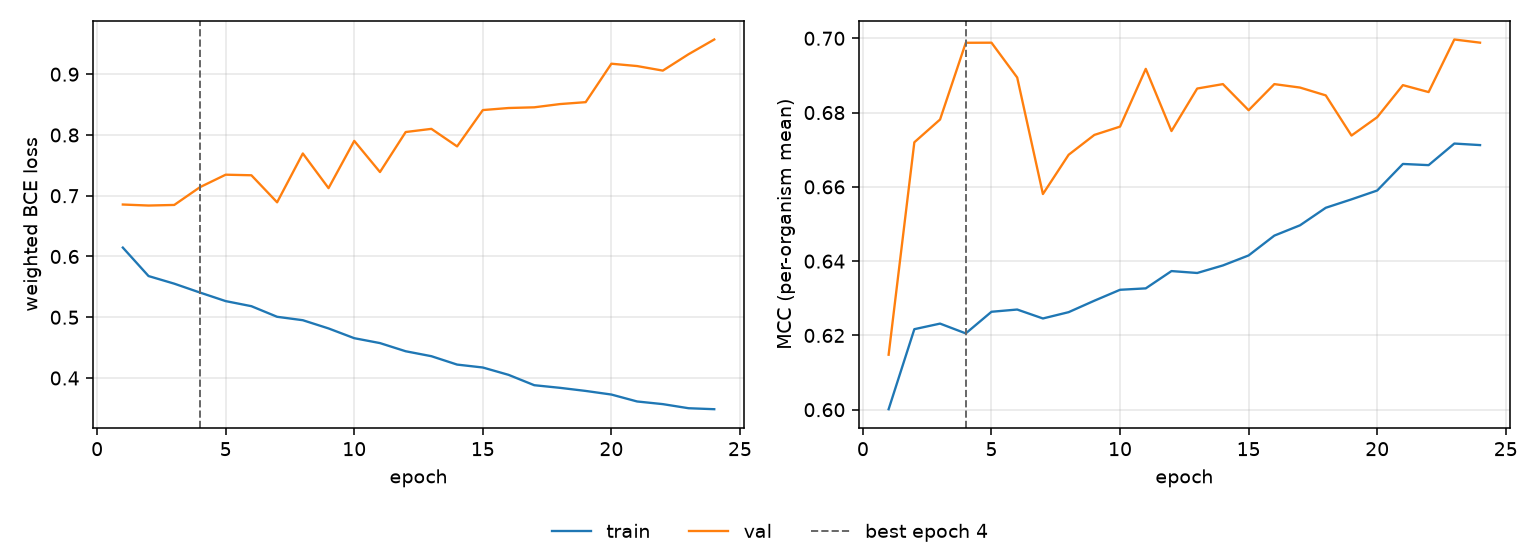

Source data for this figure (header and first rows):
epoch, tr_loss, vl_loss, tr_mcc, vl_mcc, is_best
1, 0.6146, 0.6855, 0.6001, 0.6148, False
2, 0.5678, 0.6838, 0.6217, 0.672, False
3, 0.5553, 0.6848, 0.6232, 0.6781, False
4, 0.5406, 0.7141, 0.6205, 0.6988, True
5, 0.5266, 0.7346, 0.6264, 0.6988, False
6, 0.5182, 0.7337, 0.627, 0.6894, False
7, 0.5007, 0.6892, 0.6246, 0.6581, False
8, 0.4951, 0.7695, 0.6263, 0.6686, False
9, 0.4816, 0.7125, 0.6293, 0.674, False
10, 0.4655, 0.7902, 0.6323, 0.6762, False
11, 0.4575, 0.739, 0.6327, 0.6918, False
12, 0.444, 0.8048, 0.6373, 0.675, False
13, 0.4359, 0.81, 0.6368, 0.6865, False
14, 0.4221, 0.7812, 0.6388, 0.6877, False
15, 0.4173, 0.841, 0.6415, 0.6806, False
16, 0.4052, 0.8444, 0.6469, 0.6877, False
17, 0.3882, 0.8455, 0.6497, 0.6867, False
18, 0.3838, 0.8508, 0.6544, 0.6846, False
19, 0.3787, 0.854, 0.6566, 0.6738, False
20, 0.3728, 0.9173, 0.659, 0.6788, False
21, 0.3614, 0.9134, 0.6662, 0.6874, False
22, 0.357, 0.9059, 0.6658, 0.6855, False
23, 0.3503, 0.9329, 0.6717, 0.6997, False
24, 0.3487, 0.9571, 0.6712, 0.6988, False
